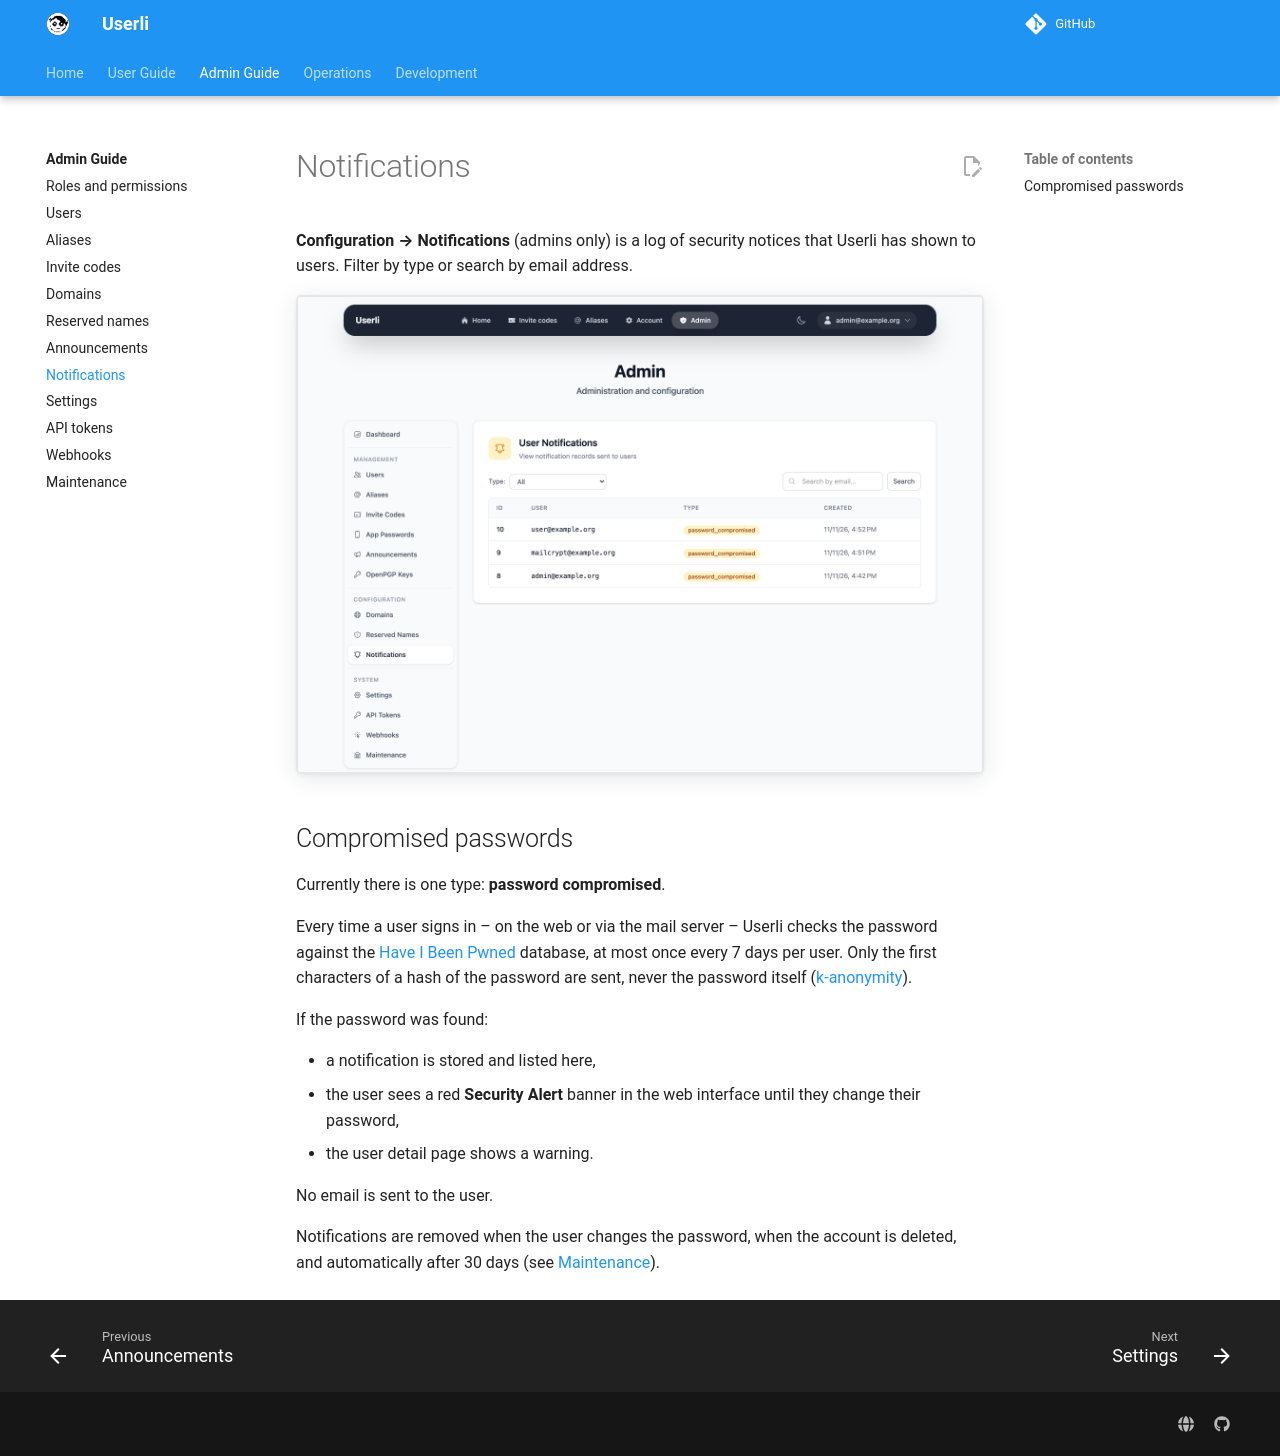

repository: systemli/userli · page: admin/notifications/index.html · generator: mkdocs

# Notifications

**Configuration → Notifications** (admins only) is a log of security notices
that Userli has shown to users. Filter by type or search by email address.

![Notifications](../assets/images/admin-notifications.png){class="screenshot"}

## Compromised passwords

Currently there is one type: **password compromised**.

Every time a user signs in – on the web or via the mail server – Userli checks
the password against the [Have I Been Pwned](https://haveibeenpwned.com/Passwords)
database, at most once every 7 days per user. Only the first characters of a
hash of the password are sent, never the password itself
([k-anonymity](https://haveibeenpwned.com/API/v3#SearchingPwnedPasswordsByRange)).

If the password was found:

* a notification is stored and listed here,
* the user sees a red **Security Alert** banner in the web interface until they
  change their password,
* the user detail page shows a warning.

No email is sent to the user.

Notifications are removed when the user changes the password, when the account
is deleted, and automatically after 30 days (see [Maintenance](maintenance.md)).
